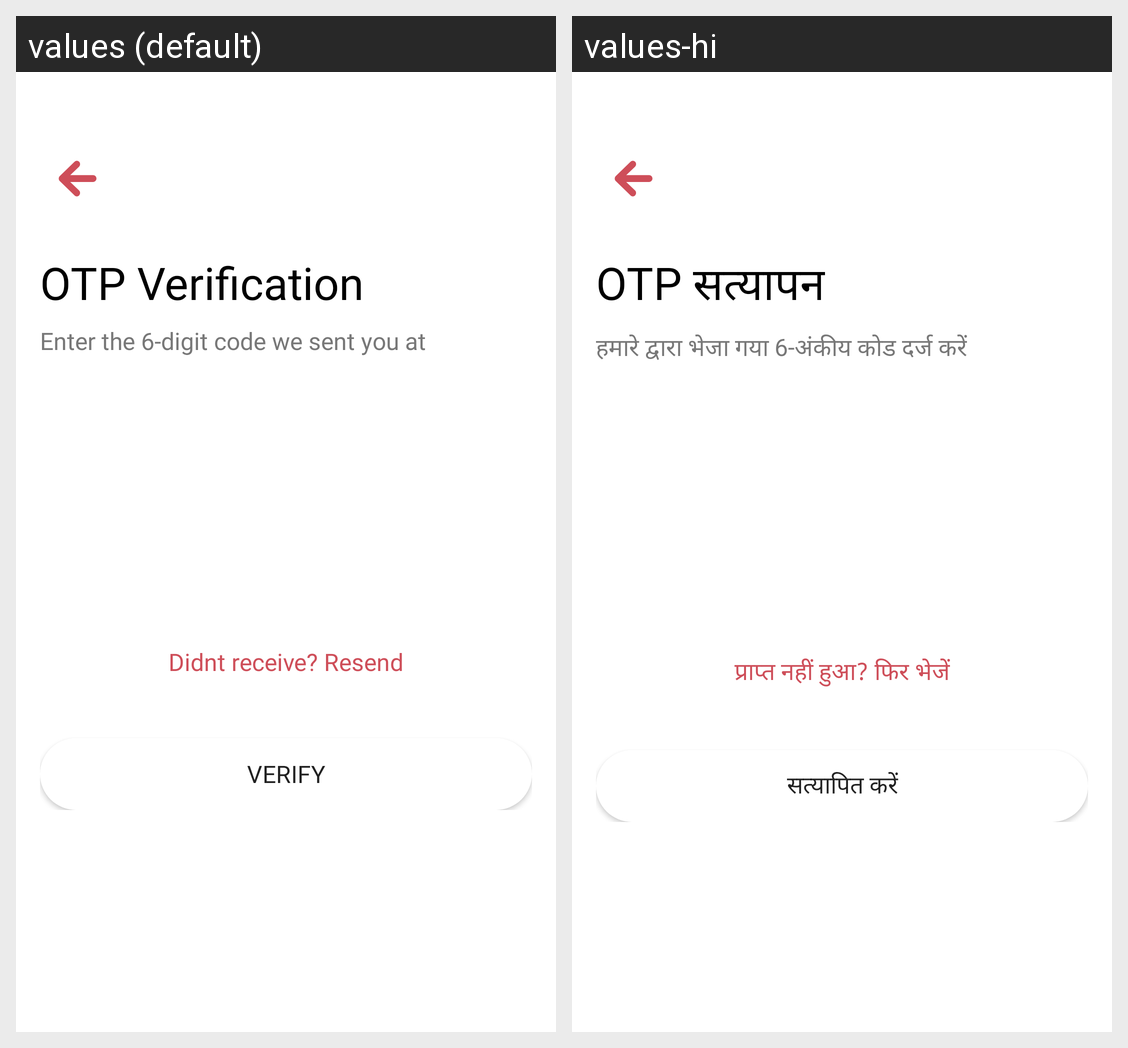

Strings drawn on this Android screen and how each of the app's shown locales translates them:
Android screen res/layout/activity_enter_otp.xml rendered under 2 locales, left to right: values (default), values-hi. Device: Nexus 5 (rendered at 1080×1920; each locale shown at half size, 540×960, under a caption strip naming it); theme Theme.KrsiKarmaCaptain.
Strings drawn on this screen, with the default value and each locale's value (text and hints the layout hard-codes, and strings that could not be matched under every locale, appear in the picture but are not listed):

otp_verification_text
  values: OTP Verification
  values-hi: OTP सत्यापन

enter_six_digit_otp
  values: Enter the 6-digit code we sent you at
  values-hi: हमारे द्वारा भेजा गया 6-अंकीय कोड दर्ज करें

resend_text
  values: Didnt receive? Resend
  values-hi: प्राप्त नहीं हुआ? फिर भेजें

verify_text
  values: Verify
  values-hi: सत्यापित करें
